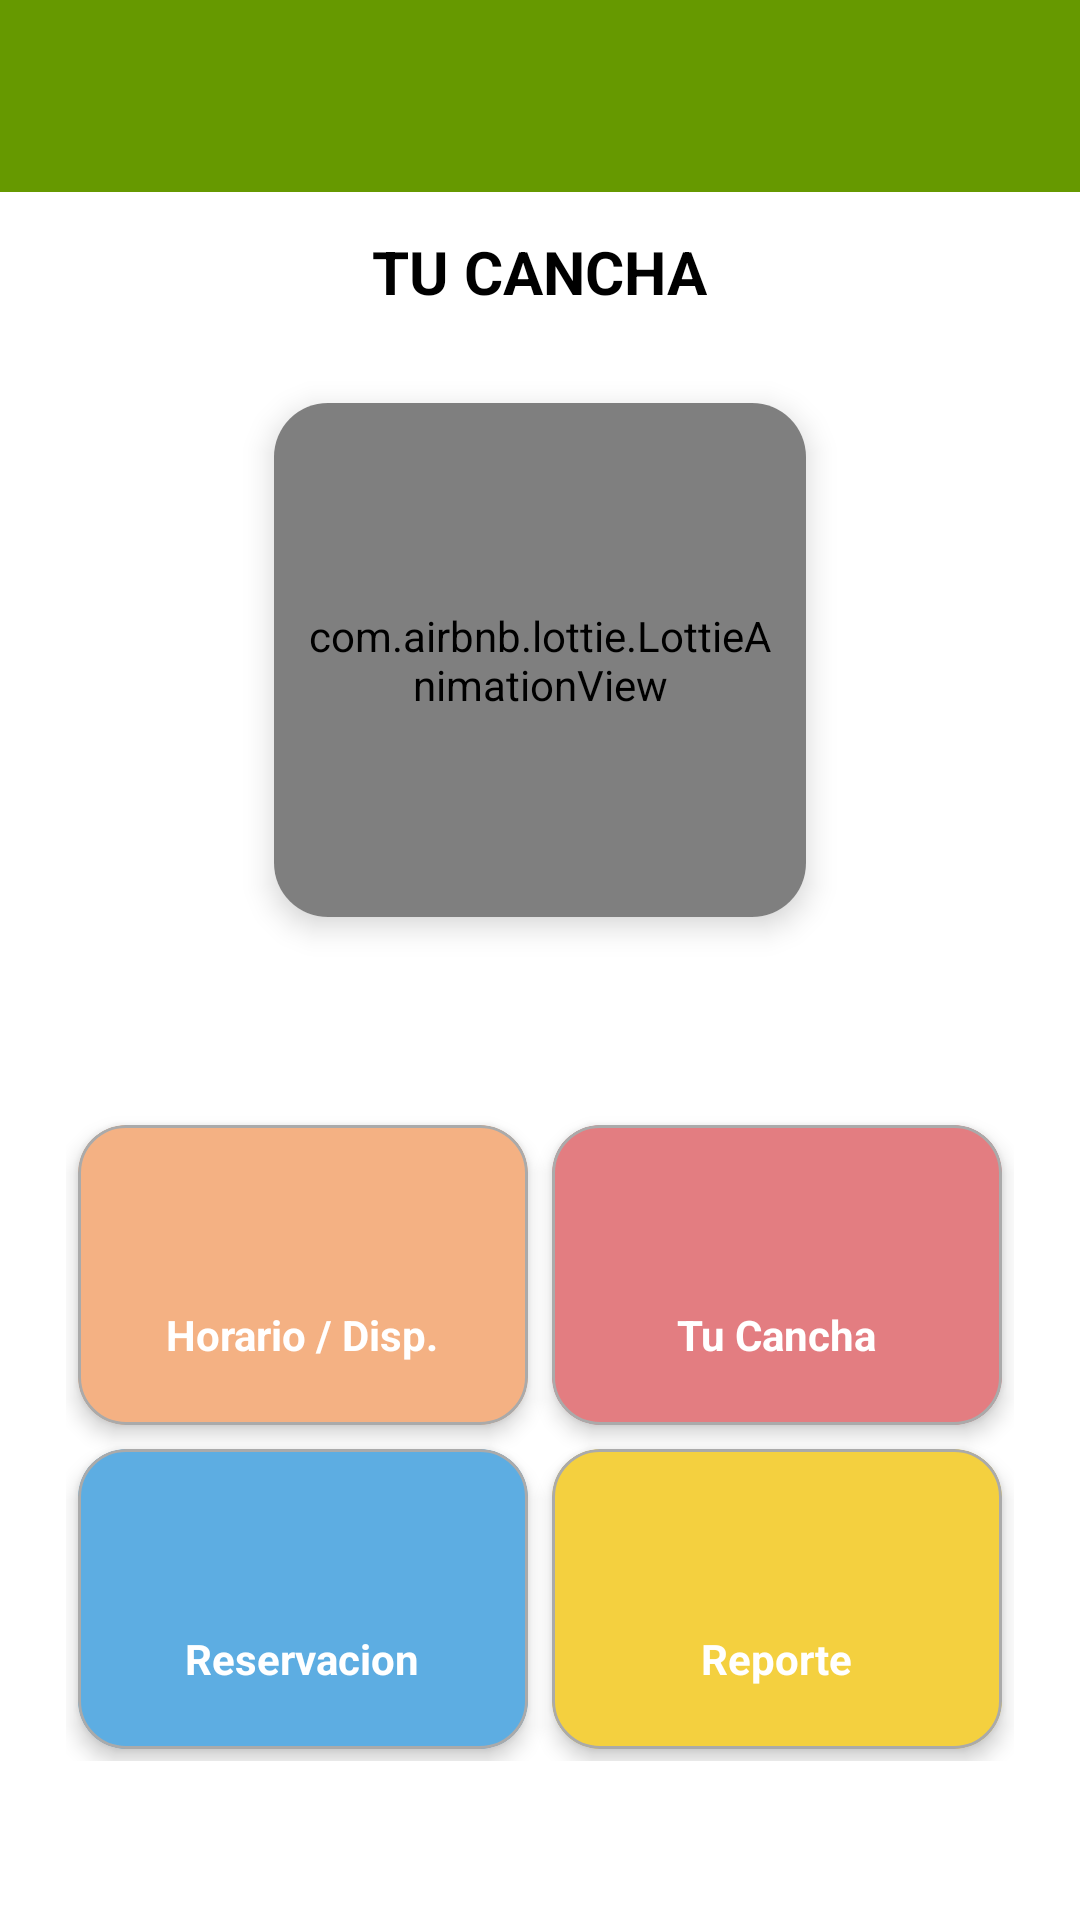

Write the Android layout XML for this screen, with the resource values it uses.
<!-- AndroidManifest.xml: application theme Theme.TuCancha -->
<!-- res/layout/activity_home_adm.xml -->
<?xml version="1.0" encoding="utf-8"?>
<androidx.constraintlayout.widget.ConstraintLayout xmlns:android="http://schemas.android.com/apk/res/android"
    xmlns:app="http://schemas.android.com/apk/res-auto"
    xmlns:tools="http://schemas.android.com/tools"
    android:id="@+id/main"
    android:layout_width="match_parent"
    android:layout_height="match_parent"
    android:background="#FFFFFF"
    tools:context=".MVC.ADMIN.HomeAdm_Activity">

    <include
        android:id="@+id/includeTrr"
        layout="@layout/action_bar_toolbar"/>

    <LinearLayout
        android:id="@+id/contenedorMenu"
        android:layout_width="match_parent"
        android:layout_height="wrap_content"
        android:orientation="vertical"
        android:gravity="center_horizontal"
        android:paddingTop="24dp"
        app:layout_constraintTop_toTopOf="parent"
        app:layout_constraintBottom_toBottomOf="parent"
        app:layout_constraintStart_toStartOf="parent"
        app:layout_constraintEnd_toEndOf="parent">

        <TextView
            android:id="@+id/tvWelComePrimario"
            android:layout_width="wrap_content"
            android:layout_height="wrap_content"
            android:text="TU CANCHA"
            android:textStyle="bold"
            android:textSize="20sp"
            android:textColor="@android:color/black"
            android:layout_marginBottom="16dp" />

        
        <com.google.android.material.card.MaterialCardView
            android:id="@+id/cardAnimacion"
            android:layout_width="200dp"
            android:layout_height="200dp"
            android:layout_marginBottom="8dp"
            app:cardCornerRadius="18dp"
            app:cardElevation="6dp"
            app:cardUseCompatPadding="true"
            app:strokeColor="@android:color/transparent"
            app:cardBackgroundColor="#FFFFFF">

            <com.airbnb.lottie.LottieAnimationView
                android:id="@+id/animacionBienvenida"
                android:layout_width="match_parent"
                android:layout_height="match_parent"
                android:padding="8dp"
                app:lottie_rawRes="@raw/animat9"
                app:lottie_autoPlay="true"
                app:lottie_loop="true" />
        </com.google.android.material.card.MaterialCardView>

        
        <TextView
            android:id="@+id/tvBienvenido"
            android:layout_width="wrap_content"
            android:layout_height="wrap_content"
            android:text=""
            android:textStyle="bold"
            android:textSize="20sp"
            android:textColor="@android:color/black"
            android:layout_marginBottom="16dp" />

        
        <GridLayout
            android:id="@+id/gridMenu"
            android:layout_width="wrap_content"
            android:layout_height="wrap_content"
            android:alignmentMode="alignMargins"
            android:columnCount="2"
            android:rowCount="2"
            android:rowOrderPreserved="false"
            android:useDefaultMargins="true">

            
            <com.google.android.material.card.MaterialCardView
                android:id="@+id/cardHorario"
                android:layout_width="150dp"
                android:layout_height="100dp"
                app:cardCornerRadius="16dp"
                app:cardElevation="4dp"
                app:strokeWidth="1dp"
                app:strokeColor="@android:color/darker_gray"
                app:cardBackgroundColor="#F4B183">

                <LinearLayout
                    android:layout_width="match_parent"
                    android:layout_height="match_parent"
                    android:gravity="center"
                    android:orientation="vertical">

                    <ImageView
                        android:layout_width="36dp"
                        android:layout_height="36dp"
                        android:src="@drawable/ic_launcher_background" />

                    <TextView
                        android:layout_width="wrap_content"
                        android:layout_height="wrap_content"
                        android:text="Horario / Disp."
                        android:textColor="@android:color/white"
                        android:textStyle="bold"
                        android:layout_marginTop="4dp" />
                </LinearLayout>
            </com.google.android.material.card.MaterialCardView>

            
            <com.google.android.material.card.MaterialCardView
                android:id="@+id/cardReserva"
                android:layout_width="150dp"
                android:layout_height="100dp"
                app:cardCornerRadius="16dp"
                app:cardElevation="4dp"
                app:strokeWidth="1dp"
                app:strokeColor="@android:color/darker_gray"
                app:cardBackgroundColor="#E37D81">

                <LinearLayout
                    android:layout_width="match_parent"
                    android:layout_height="match_parent"
                    android:gravity="center"
                    android:orientation="vertical">

                    <ImageView
                        android:layout_width="36dp"
                        android:layout_height="36dp"
                        android:src="@drawable/ic_launcher_background" />

                    <TextView
                        android:layout_width="wrap_content"
                        android:layout_height="wrap_content"
                        android:text="Tu Cancha"
                        android:textColor="@android:color/white"
                        android:textStyle="bold"
                        android:layout_marginTop="4dp" />
                </LinearLayout>
            </com.google.android.material.card.MaterialCardView>

            
            <com.google.android.material.card.MaterialCardView
                android:id="@+id/cardCancha"
                android:layout_width="150dp"
                android:layout_height="100dp"
                app:cardCornerRadius="16dp"
                app:cardElevation="4dp"
                app:strokeWidth="1dp"
                app:strokeColor="@android:color/darker_gray"
                app:cardBackgroundColor="#5DADE2">

                <LinearLayout
                    android:layout_width="match_parent"
                    android:layout_height="match_parent"
                    android:gravity="center"
                    android:orientation="vertical">

                    <ImageView
                        android:layout_width="36dp"
                        android:layout_height="36dp"
                        android:src="@drawable/ic_launcher_background" />

                    <TextView
                        android:layout_width="wrap_content"
                        android:layout_height="wrap_content"
                        android:text="Reservacion"
                        android:textColor="@android:color/white"
                        android:textStyle="bold"
                        android:layout_marginTop="4dp" />
                </LinearLayout>
            </com.google.android.material.card.MaterialCardView>

            
            <com.google.android.material.card.MaterialCardView
                android:id="@+id/cardReporte"
                android:layout_width="150dp"
                android:layout_height="100dp"
                app:cardCornerRadius="16dp"
                app:cardElevation="4dp"
                app:strokeWidth="1dp"
                app:strokeColor="@android:color/darker_gray"
                app:cardBackgroundColor="#F4D03F">

                <LinearLayout
                    android:layout_width="match_parent"
                    android:layout_height="match_parent"
                    android:gravity="center"
                    android:orientation="vertical">

                    <ImageView
                        android:layout_width="36dp"
                        android:layout_height="36dp"
                        android:src="@drawable/ic_launcher_background" />

                    <TextView
                        android:layout_width="wrap_content"
                        android:layout_height="wrap_content"
                        android:text="Reporte"
                        android:textColor="@android:color/white"
                        android:textStyle="bold"
                        android:layout_marginTop="4dp" />
                </LinearLayout>
            </com.google.android.material.card.MaterialCardView>
        </GridLayout>
    </LinearLayout>
</androidx.constraintlayout.widget.ConstraintLayout>
<!-- res/layout/action_bar_toolbar.xml (included above) -->
<?xml version="1.0" encoding="utf-8"?>
<com.google.android.material.appbar.AppBarLayout
    xmlns:android="http://schemas.android.com/apk/res/android"
    xmlns:app="http://schemas.android.com/apk/res-auto"
    android:orientation="vertical"
    android:layout_width="match_parent"
    android:layout_height="wrap_content">

    <androidx.appcompat.widget.Toolbar
        android:id="@+id/toolbarr"
        android:layout_width="match_parent"
        android:layout_height="wrap_content"
        android:background="@android:color/holo_green_dark"
        app:theme="@style/ToolbarTheme"
        >

    </androidx.appcompat.widget.Toolbar>

    <FrameLayout
        android:layout_width="match_parent"
        android:layout_height="match_parent"
        android:id="@+id/frame_layout"/>

</com.google.android.material.appbar.AppBarLayout>
<!-- resources referenced by this layout -->
<resources>
  <style name="ToolbarTheme" parent="ThemeOverlay.AppCompat.ActionBar">
          <item name="colorAccent">@color/colorapp</item>
          <item name="colorPrimary">@color/black</item>
      </style>
  <style name="Theme.TuCancha" parent="Base.Theme.TuCancha" />
  <color name="colorapp">#45A2DB</color>
  <color name="black">#000000</color>
  <style name="Base.Theme.TuCancha" parent="Theme.Material3.DayNight.NoActionBar">
          
          
      </style>
</resources>
